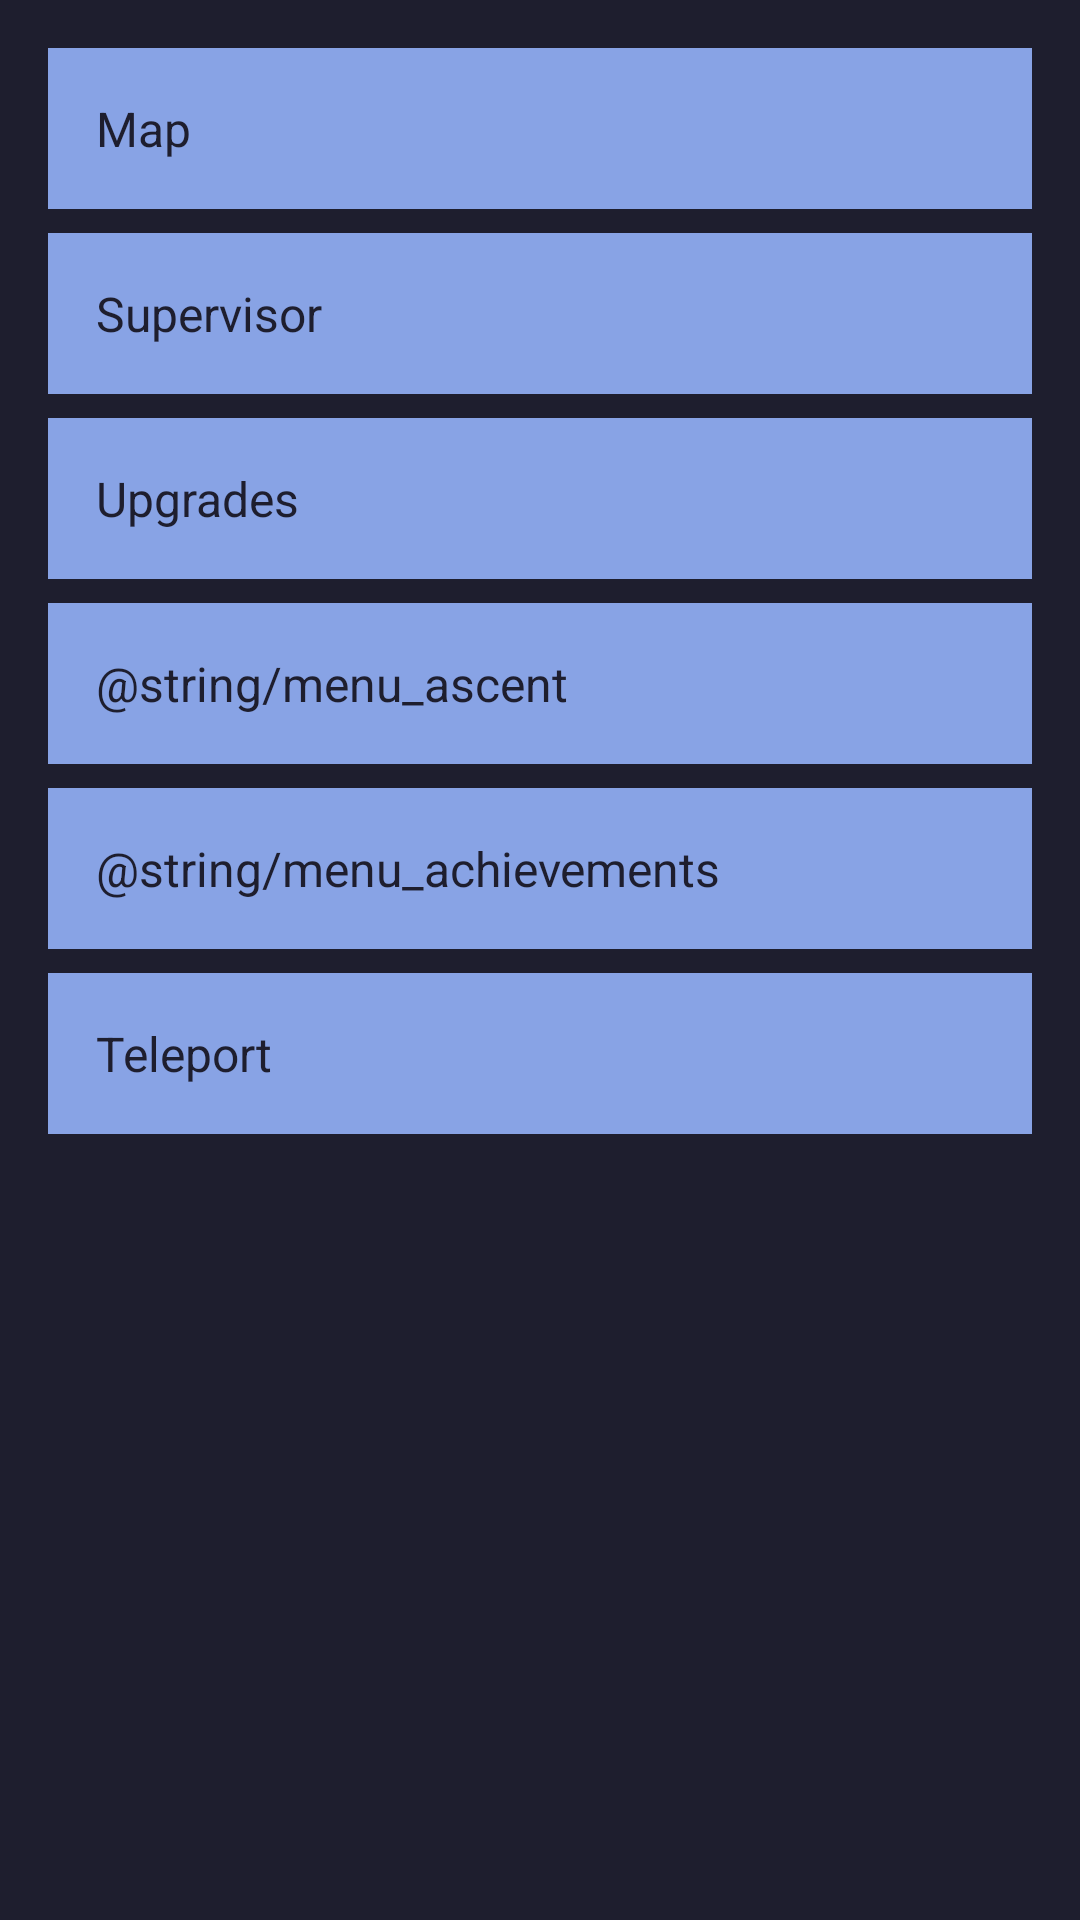

The Android layout XML behind this screen, and the referenced resources:
<!-- AndroidManifest.xml: application theme Theme.Fikret -->
<!-- res/layout/dialog_menu.xml -->
<?xml version="1.0" encoding="utf-8"?>
<LinearLayout xmlns:android="http://schemas.android.com/apk/res/android"
    style="@style/Dialog_Root">

    <TextView
        android:id="@+id/menu_map"
        style="@style/BTN"
        android:text="@string/menu_map" />

    <View style="@style/SeparatorListVertical" />

    <TextView
        android:id="@+id/menu_managers"
        style="@style/BTN"
        android:text="@string/menu_managers" />

    <View style="@style/SeparatorListVertical" />

    <TextView
        android:id="@+id/menu_upgrades"
        style="@style/BTN"
        android:text="@string/menu_upgrades" />

    <View style="@style/SeparatorListVertical" />

    <TextView
        android:id="@+id/menu_ascent"
        style="@style/BTN"
        android:text="@string/menu_ascent" />

    <View style="@style/SeparatorListVertical" />

    <TextView
        android:id="@+id/menu_achievements"
        style="@style/BTN"
        android:text="@string/menu_achievements" />

    <View
        android:id="@+id/menu_teleport_gap"
        style="@style/SeparatorListVertical" />

    <TextView
        android:id="@+id/menu_teleport"
        style="@style/BTN"
        android:text="@string/menu_teleport" />

</LinearLayout>
<!-- resources referenced by this layout -->
<resources>
  <string name="menu_managers">Supervisor</string>
  <string name="menu_map">Map</string>
  <string name="menu_teleport">Teleport</string>
  <string name="menu_upgrades">Upgrades</string>
  <style name="BTN" parent="BlockFlow">
          <item name="android:padding">16dp</item>
          <item name="android:textColor">@color/base</item>
          <item name="android:textSize">@dimen/text</item>
          <item name="android:background">@color/accent</item>
      </style>
  <style name="Dialog_Root" parent="VerticalList">
          <item name="android:background">@color/base</item>
          <item name="android:focusableInTouchMode">true</item>
          <item name="android:padding">16sp</item>
      </style>
  <style name="SeparatorListVertical">
          <item name="android:layout_width">match_parent</item>
          <item name="android:layout_height">@dimen/space_between_elements</item>
      </style>
  <style name="Theme.Fikret" parent="@android:style/Theme.Black.NoTitleBar">
          <item name="android:windowBackground">@color/base</item>
          <item name="android:textColor">@color/text</item>
      </style>
  <style name="BlockFlow">
          <item name="android:layout_width">match_parent</item>
          <item name="android:layout_height">wrap_content</item>
      </style>
  <color name="base">#1E1E2E</color>
  <dimen name="text">16sp</dimen>
  <color name="accent">#88a3e5</color>
  <style name="VerticalList" parent="BlockFlow">
          <item name="android:orientation">vertical</item>
      </style>
  <dimen name="space_between_elements">8dp</dimen>
  <color name="text">#CDD6F4</color>
</resources>
